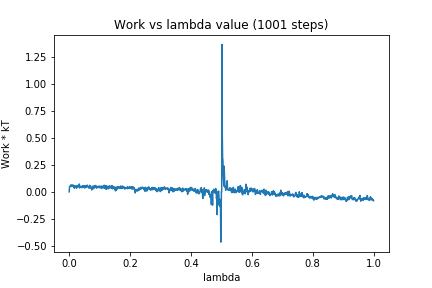

Data behind this chart, as committed beside it:
0, 0.0
1, 0.04342
2, 0.05081
3, 0.05225
4, 0.05819
5, 0.06195
6, 0.06443
7, 0.04867
8, 0.06001
9, 0.05631
10, 0.05347
11, 0.05157
12, 0.06506
13, 0.06285
14, 0.04935
15, 0.04509
16, 0.05389
17, 0.03308
18, 0.05288
19, 0.04688
20, 0.05064
21, 0.04971
22, 0.04736
23, 0.05537
24, 0.03388
25, 0.05868
26, 0.04241
27, 0.04689
28, 0.04239
29, 0.05566
30, 0.05643
31, 0.05557
32, 0.05548
33, 0.07248
34, 0.03578
35, 0.05496
36, 0.0416
37, 0.04143
38, 0.04483
39, 0.04686
40, 0.03949
41, 0.04971
42, 0.04393
43, 0.0397
44, 0.05761
45, 0.04241
46, 0.05253
47, 0.04666
48, 0.05315
49, 0.04141
50, 0.05247
51, 0.03531
52, 0.04424
53, 0.05709
54, 0.04907
55, 0.04136
56, 0.05673
57, 0.04353
58, 0.04568
59, 0.06233
60, 0.05109
... 940 more rows
